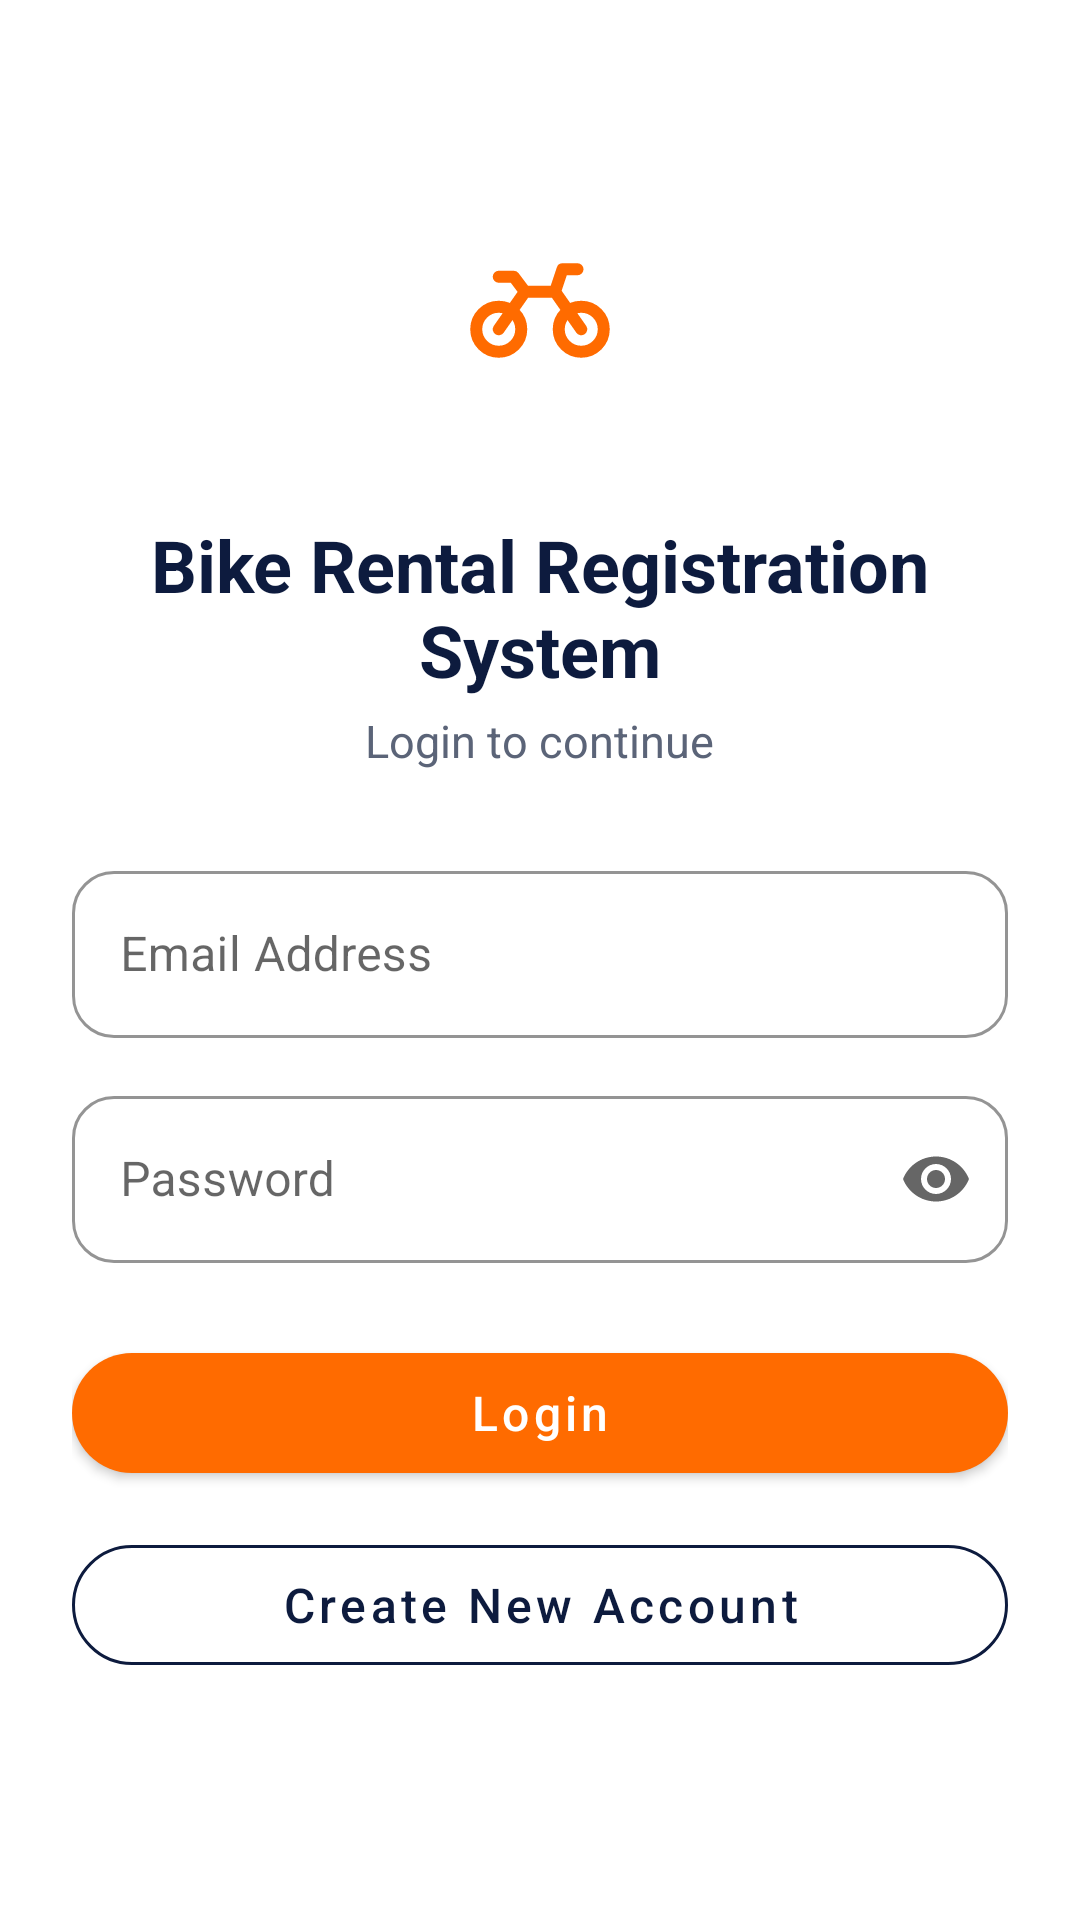

Produce the Android XML layout that renders to this screen, including the resource entries it uses.
<!-- AndroidManifest.xml: application theme Theme.BikeRental -->
<!-- res/layout/activity_login.xml -->
<?xml version="1.0" encoding="utf-8"?>
<ScrollView xmlns:android="http://schemas.android.com/apk/res/android"
    xmlns:app="http://schemas.android.com/apk/res-auto"
    android:layout_width="match_parent"
    android:layout_height="match_parent"
    android:background="@color/white"
    android:fillViewport="true">

    <LinearLayout
        android:layout_width="match_parent"
        android:layout_height="wrap_content"
        android:gravity="center_horizontal"
        android:orientation="vertical"
        android:padding="24dp">

        <ImageView
            android:layout_width="100dp"
            android:layout_height="100dp"
            android:layout_marginTop="32dp"
            android:background="@drawable/bg_circle_navy"
            android:contentDescription="Bike logo"
            android:padding="20dp"
            android:src="@drawable/ic_bike" />

        <TextView
            android:layout_width="wrap_content"
            android:layout_height="wrap_content"
            android:layout_marginTop="16dp"
            android:gravity="center"
            android:text="Bike Rental Registration System"
            android:textColor="@color/navy"
            android:textSize="24sp"
            android:textStyle="bold" />

        <TextView
            android:layout_width="wrap_content"
            android:layout_height="wrap_content"
            android:layout_marginTop="4dp"
            android:text="Login to continue"
            android:textColor="@color/text_secondary"
            android:textSize="15sp" />

        <com.google.android.material.textfield.TextInputLayout
            android:id="@+id/tilEmail"
            style="@style/Widget.Bike.Input"
            android:layout_width="match_parent"
            android:layout_height="wrap_content"
            android:layout_marginTop="28dp"
            android:hint="Email Address">

            <com.google.android.material.textfield.TextInputEditText
                android:id="@+id/etEmail"
                android:layout_width="match_parent"
                android:layout_height="wrap_content"
                android:inputType="textEmailAddress"
                android:maxLines="1" />
        </com.google.android.material.textfield.TextInputLayout>

        <com.google.android.material.textfield.TextInputLayout
            android:id="@+id/tilPassword"
            style="@style/Widget.Bike.Input"
            android:layout_width="match_parent"
            android:layout_height="wrap_content"
            android:layout_marginTop="14dp"
            android:hint="Password"
            app:endIconMode="password_toggle">

            <com.google.android.material.textfield.TextInputEditText
                android:id="@+id/etPassword"
                android:layout_width="match_parent"
                android:layout_height="wrap_content"
                android:inputType="textPassword"
                android:maxLines="1" />
        </com.google.android.material.textfield.TextInputLayout>

        <ProgressBar
            android:id="@+id/progressBar"
            android:layout_width="wrap_content"
            android:layout_height="wrap_content"
            android:layout_marginTop="16dp"
            android:indeterminateTint="@color/orange"
            android:visibility="gone" />

        <com.google.android.material.button.MaterialButton
            android:id="@+id/btnLogin"
            style="@style/Widget.Bike.Button"
            android:layout_width="match_parent"
            android:layout_height="wrap_content"
            android:layout_marginTop="24dp"
            android:text="Login" />

        <com.google.android.material.button.MaterialButton
            android:id="@+id/btnCreateAccount"
            style="@style/Widget.Bike.Button.Outlined"
            android:layout_width="match_parent"
            android:layout_height="wrap_content"
            android:layout_marginTop="12dp"
            android:text="Create New Account" />
    </LinearLayout>
</ScrollView>
<!-- resources referenced by this layout -->
<resources>
  <color name="navy">#0D1B3E</color>
  <color name="orange">#FF6B00</color>
  <color name="text_secondary">#5B6478</color>
  <color name="white">#FFFFFFFF</color>
  <!-- drawable ic_bike (drawable) -->
  <?xml version="1.0" encoding="utf-8"?>
  <vector xmlns:android="http://schemas.android.com/apk/res/android"
      android:width="24dp"
      android:height="24dp"
      android:viewportWidth="24"
      android:viewportHeight="24">
      <path
          android:fillColor="#00000000"
          android:pathData="M3.5,13.5 a3,3 0 1,0 6,0 a3,3 0 1,0 -6,0 M14.5,13.5 a3,3 0 1,0 6,0 a3,3 0 1,0 -6,0 M6.5,13.5 L10,8.5 L14,8.5 L17.5,13.5 M10,8.5 L8.5,6.5 L6.5,6.5 M14,8.5 L15,5.5 L17,5.5"
          android:strokeColor="#FF6B00"
          android:strokeLineCap="round"
          android:strokeLineJoin="round"
          android:strokeWidth="1.6" />
  </vector>
  <style name="Widget.Bike.Button" parent="Widget.MaterialComponents.Button">
          <item name="backgroundTint">@color/orange</item>
          <item name="android:textColor">@color/white</item>
          <item name="cornerRadius">26dp</item>
          <item name="android:minHeight">52dp</item>
          <item name="android:textAllCaps">false</item>
          <item name="android:textSize">16sp</item>
      </style>
  <style name="Widget.Bike.Button.Outlined" parent="Widget.MaterialComponents.Button.OutlinedButton">
          <item name="strokeColor">@color/navy</item>
          <item name="android:textColor">@color/navy</item>
          <item name="cornerRadius">26dp</item>
          <item name="android:minHeight">52dp</item>
          <item name="android:textAllCaps">false</item>
          <item name="android:textSize">16sp</item>
      </style>
  <style name="Widget.Bike.Input" parent="Widget.MaterialComponents.TextInputLayout.OutlinedBox">
          <item name="boxCornerRadiusTopStart">14dp</item>
          <item name="boxCornerRadiusTopEnd">14dp</item>
          <item name="boxCornerRadiusBottomStart">14dp</item>
          <item name="boxCornerRadiusBottomEnd">14dp</item>
          <item name="boxStrokeColor">@color/navy</item>
          <item name="hintTextColor">@color/navy</item>
      </style>
  <style name="Theme.BikeRental" parent="Theme.MaterialComponents.Light.NoActionBar">
          <item name="colorPrimary">@color/navy</item>
          <item name="colorPrimaryVariant">@color/navy_dark</item>
          <item name="colorOnPrimary">@color/white</item>
          <item name="colorSecondary">@color/orange</item>
          <item name="colorSecondaryVariant">@color/orange</item>
          <item name="colorOnSecondary">@color/white</item>
          <item name="android:statusBarColor">@color/navy_dark</item>
          <item name="android:windowBackground">@color/white</item>
      </style>
  <color name="navy_dark">#08122B</color>
</resources>
